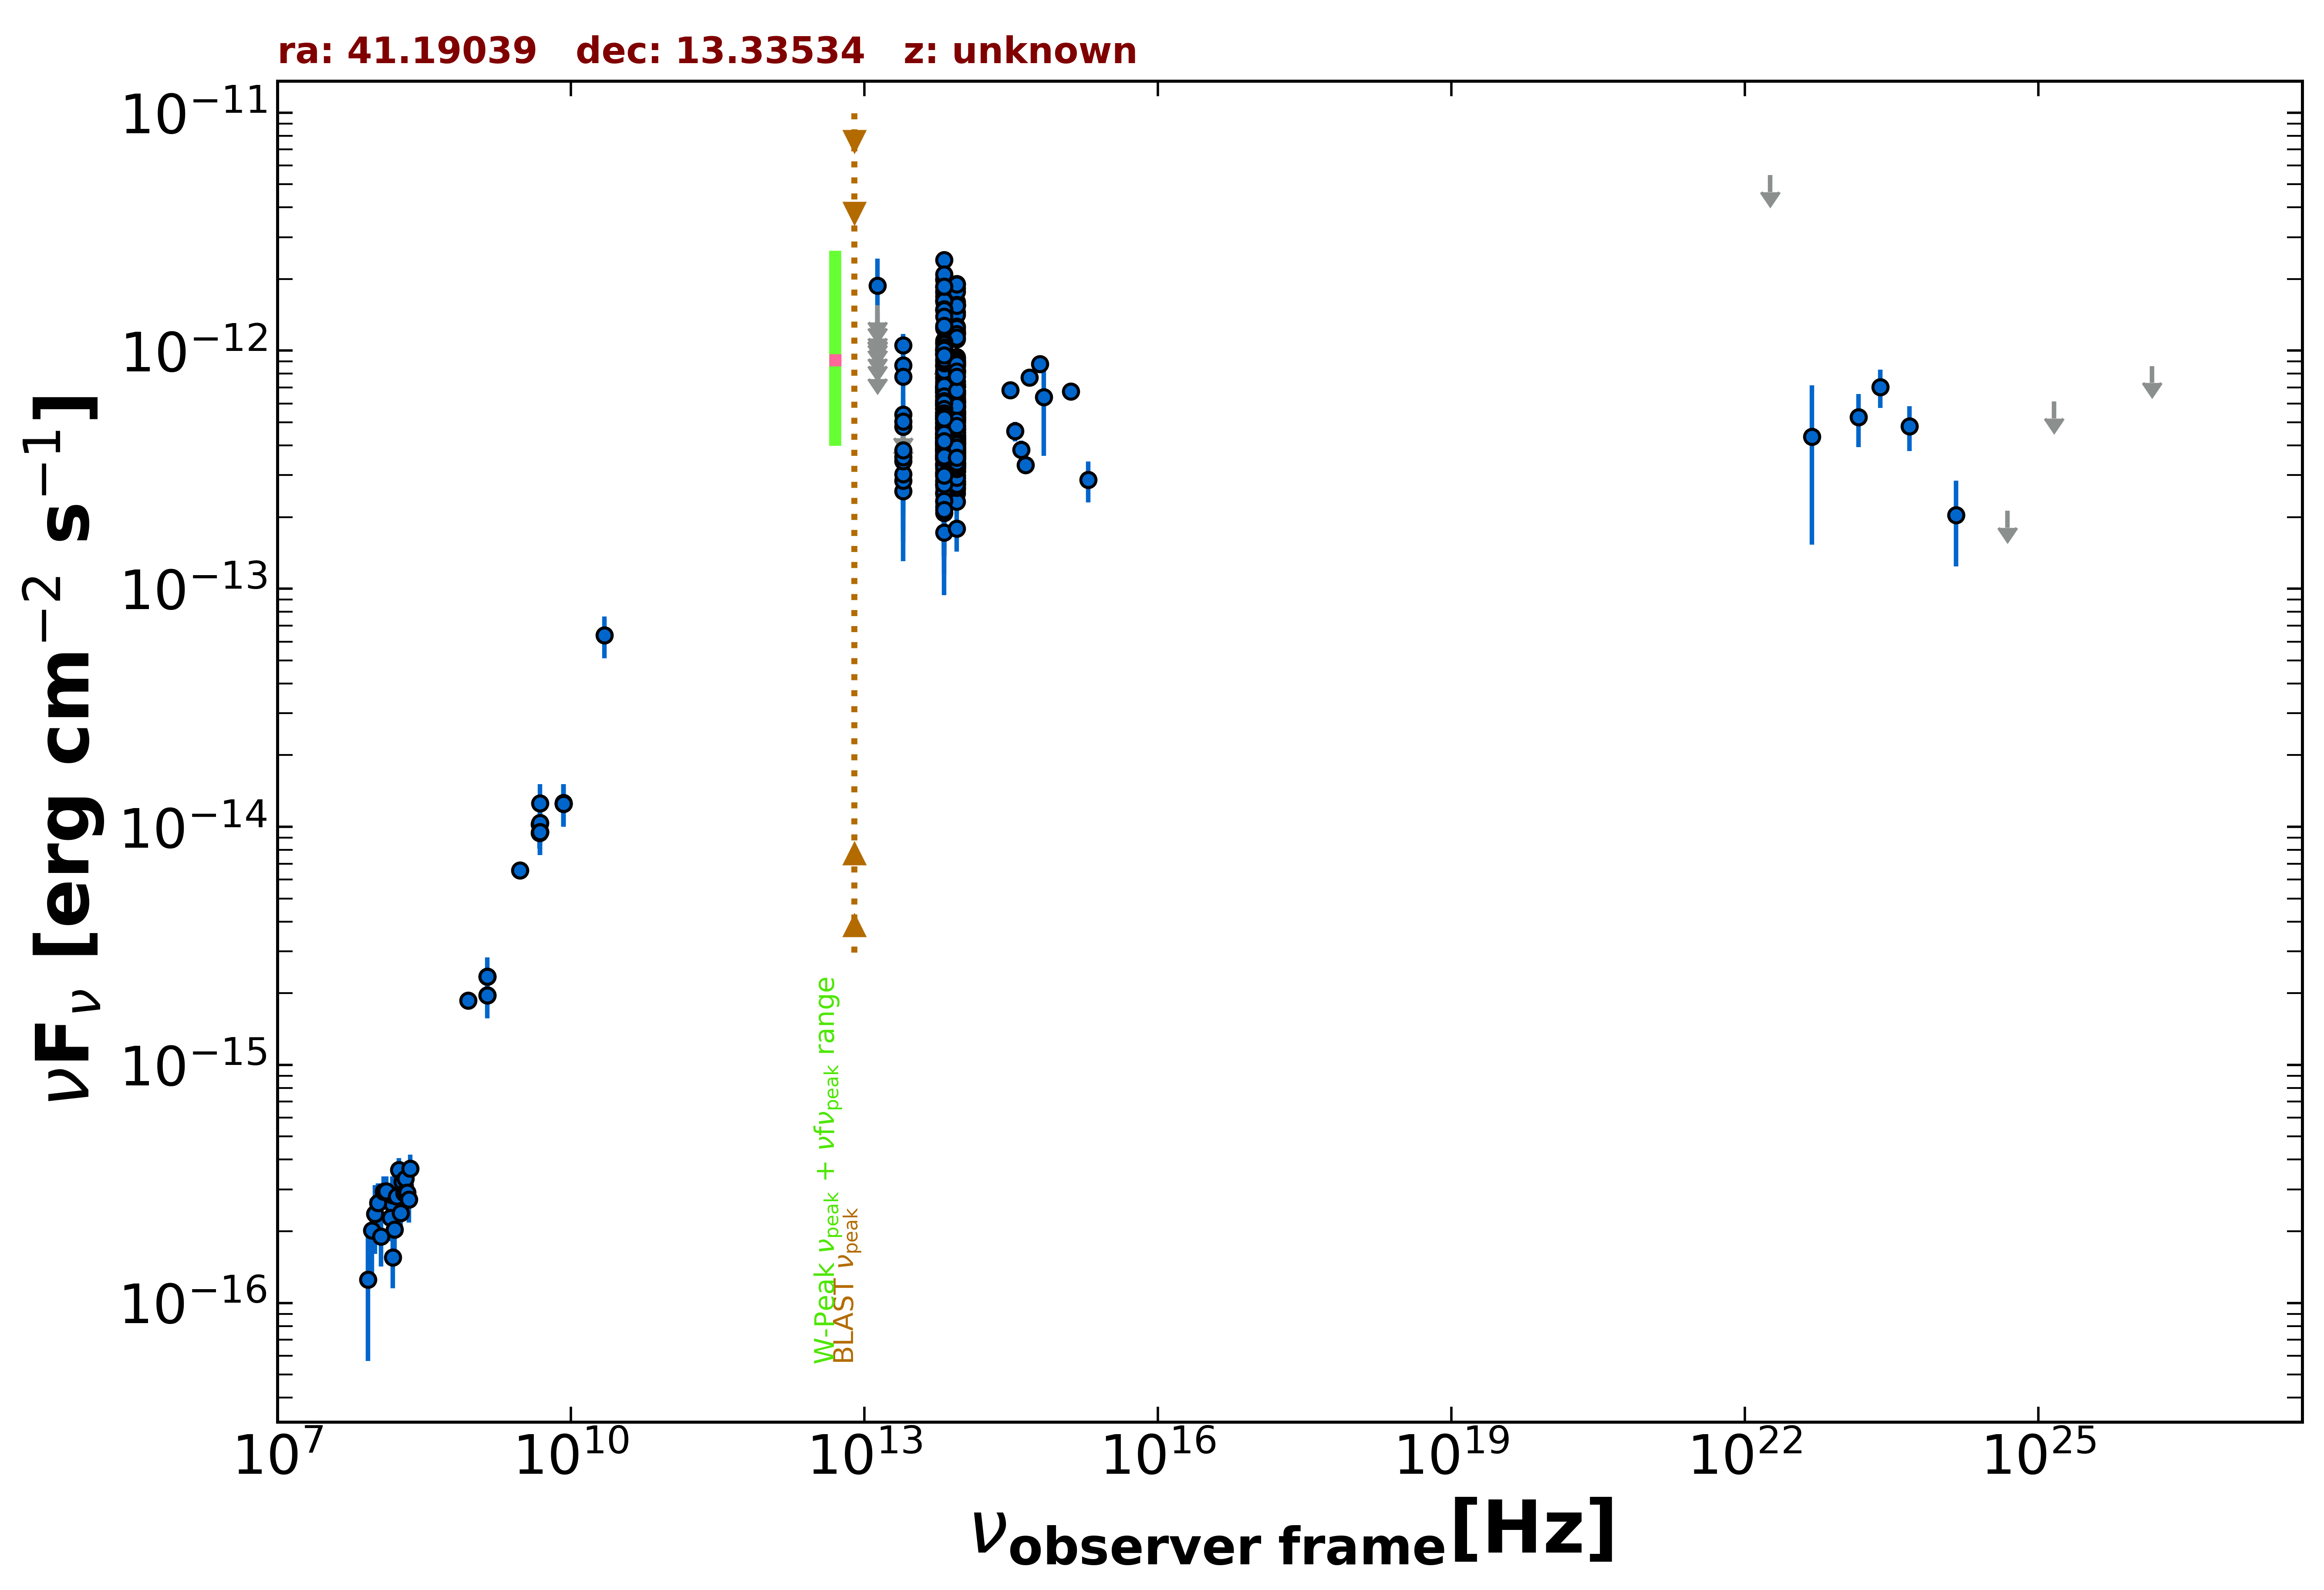

The table this chart was drawn from, first rows:
freq., flux, err_flux, MJD_start, MJD_end, flag, catalog, reference
1.400e+09, 1.963e-15, 5.900e-17, 55000, 55000, , NVSS, Condon et al. 1998  AJ  115  1693
8.870e+08, 1.860e-15, 1.350e-16, 55000, 55000, , RACS, Hale et al. 2021  PASA  38  e058
3.000e+09, 6.568e-15, 3.000e-17, 55000, 55000, , VLASSQL, Gordon et al. 2021  ApJS  255  30
1.500e+08, 2.602e-16, 2.645e-17, 55000, 55000, , TGSS150, Intema et al. 2017  A&A  598  A781
8.400e+09, 1.250e-14, 0.000e+00, 55000, 55000, , CRATES, Healey et al. 2007  ApJS  171  61
4.800e+09, 1.027e-14, 9.100e-16, 55000, 55000, , GB6, Gregory et al. 1996  ApJS  103  427
4.800e+09, 9.408e-15, 1.294e-15, 55000, 55000, , GB87, Gregory et al. 1992  VizieR  VIII/14/j20…
4.850e+09, 9.506e-15, 0.000e+00, 55000, 55000, , NORTH20, White and Becker  1992  ApJS  79  331
1.400e+09, 2.352e-15, 0.000e+00, 55000, 55000, , NORTH20, White and Becker  1992  ApJS  79  331
8.817e+13, 5.567e-13, 3.000e-15, 55000, 55000, , UNWISE, Schlafly et al. 2019  ApJS  240  30
6.517e+13, 5.541e-13, 4.400e-15, 55000, 55000, , UNWISE, Schlafly et al. 2019  ApJS  240  30
8.817e+13, 5.537e-13, 1.375e-14, 55000, 55000, , WISE, Wright et al. 2010  AJ  140  1868
6.517e+13, 6.204e-13, 1.660e-14, 55000, 55000, , WISE, Wright et al. 2010  AJ  140  1868
2.498e+13, 4.790e-13, 3.975e-14, 55000, 55000, , WISE, Wright et al. 2010  AJ  140  1868
1.363e+13, 4.911e-13, 2.006e-13, 55000, 55000, , WISE, Wright et al. 2010  AJ  140  1868
8.817e+13, 3.949e-13, 3.095e-14, 57606, 57606, , NEOWISE, Mainzer et al. 2014  ApJ  792  30
6.517e+13, 4.540e-13, 4.945e-14, 57606, 57606, , NEOWISE, Mainzer et al. 2014  ApJ  792  30
8.817e+13, 4.314e-13, 4.100e-14, 57606, 57606, , NEOWISE, Mainzer et al. 2014  ApJ  792  30
6.517e+13, 3.489e-13, 4.090e-14, 57606, 57606, , NEOWISE, Mainzer et al. 2014  ApJ  792  30
8.817e+13, 4.274e-13, 2.955e-14, 57605, 57605, , NEOWISE, Mainzer et al. 2014  ApJ  792  30
6.517e+13, 4.099e-13, 5.415e-14, 57605, 57605, , NEOWISE, Mainzer et al. 2014  ApJ  792  30
8.817e+13, 4.200e-13, 3.365e-14, 57606, 57606, , NEOWISE, Mainzer et al. 2014  ApJ  792  30
6.517e+13, 5.319e-13, 4.955e-14, 57606, 57606, , NEOWISE, Mainzer et al. 2014  ApJ  792  30
8.817e+13, 3.278e-13, 3.690e-14, 57606, 57606, , NEOWISE, Mainzer et al. 2014  ApJ  792  30
6.517e+13, 4.763e-13, 5.405e-14, 57606, 57606, , NEOWISE, Mainzer et al. 2014  ApJ  792  30
8.817e+13, 3.768e-13, 3.200e-14, 57606, 57606, , NEOWISE, Mainzer et al. 2014  ApJ  792  30
6.517e+13, 3.875e-13, 5.045e-14, 57606, 57606, , NEOWISE, Mainzer et al. 2014  ApJ  792  30
8.817e+13, 4.165e-13, 3.380e-14, 57605, 57605, , NEOWISE, Mainzer et al. 2014  ApJ  792  30
6.517e+13, 4.095e-13, 4.880e-14, 57605, 57605, , NEOWISE, Mainzer et al. 2014  ApJ  792  30
8.817e+13, 4.022e-13, 3.230e-14, 57606, 57606, , NEOWISE, Mainzer et al. 2014  ApJ  792  30
6.517e+13, 3.759e-13, 5.105e-14, 57606, 57606, , NEOWISE, Mainzer et al. 2014  ApJ  792  30
8.817e+13, 3.960e-13, 2.850e-14, 57605, 57605, , NEOWISE, Mainzer et al. 2014  ApJ  792  30
6.517e+13, 4.272e-13, 4.100e-14, 57605, 57605, , NEOWISE, Mainzer et al. 2014  ApJ  792  30
8.817e+13, 3.628e-13, 2.875e-14, 57605, 57605, , NEOWISE, Mainzer et al. 2014  ApJ  792  30
6.517e+13, 4.469e-13, 4.535e-14, 57605, 57605, , NEOWISE, Mainzer et al. 2014  ApJ  792  30
8.817e+13, 3.848e-13, 2.805e-14, 57606, 57606, , NEOWISE, Mainzer et al. 2014  ApJ  792  30
6.517e+13, 4.380e-13, 5.705e-14, 57606, 57606, , NEOWISE, Mainzer et al. 2014  ApJ  792  30
8.817e+13, 3.672e-13, 2.775e-14, 57970, 57970, , NEOWISE, Mainzer et al. 2014  ApJ  792  30
6.517e+13, 4.214e-13, 4.705e-14, 57970, 57970, , NEOWISE, Mainzer et al. 2014  ApJ  792  30
8.817e+13, 4.127e-13, 3.465e-14, 57970, 57970, , NEOWISE, Mainzer et al. 2014  ApJ  792  30
6.517e+13, 3.115e-13, 4.665e-14, 57970, 57970, , NEOWISE, Mainzer et al. 2014  ApJ  792  30
8.817e+13, 3.967e-13, 2.815e-14, 57970, 57970, , NEOWISE, Mainzer et al. 2014  ApJ  792  30
6.517e+13, 4.992e-13, 4.510e-14, 57970, 57970, , NEOWISE, Mainzer et al. 2014  ApJ  792  30
8.817e+13, 3.321e-13, 2.785e-14, 57970, 57970, , NEOWISE, Mainzer et al. 2014  ApJ  792  30
6.517e+13, 3.697e-13, 6.815e-14, 57970, 57970, , NEOWISE, Mainzer et al. 2014  ApJ  792  30
8.817e+13, 3.792e-13, 4.655e-14, 57969, 57969, , NEOWISE, Mainzer et al. 2014  ApJ  792  30
6.517e+13, 3.325e-13, 4.730e-14, 57969, 57969, , NEOWISE, Mainzer et al. 2014  ApJ  792  30
8.817e+13, 3.726e-13, 3.055e-14, 57970, 57970, , NEOWISE, Mainzer et al. 2014  ApJ  792  30
6.517e+13, 5.151e-13, 4.560e-14, 57970, 57970, , NEOWISE, Mainzer et al. 2014  ApJ  792  30
8.817e+13, 4.048e-13, 2.950e-14, 57969, 57969, , NEOWISE, Mainzer et al. 2014  ApJ  792  30
6.517e+13, 4.637e-13, 5.735e-14, 57969, 57969, , NEOWISE, Mainzer et al. 2014  ApJ  792  30
8.817e+13, 3.575e-13, 2.670e-14, 57969, 57969, , NEOWISE, Mainzer et al. 2014  ApJ  792  30
6.517e+13, 4.851e-13, 4.655e-14, 57969, 57969, , NEOWISE, Mainzer et al. 2014  ApJ  792  30
8.817e+13, 3.859e-13, 2.775e-14, 57970, 57970, , NEOWISE, Mainzer et al. 2014  ApJ  792  30
6.517e+13, 3.078e-13, 4.410e-14, 57970, 57970, , NEOWISE, Mainzer et al. 2014  ApJ  792  30
8.817e+13, 4.074e-13, 3.305e-14, 57970, 57970, , NEOWISE, Mainzer et al. 2014  ApJ  792  30
6.517e+13, 3.332e-13, 4.370e-14, 57970, 57970, , NEOWISE, Mainzer et al. 2014  ApJ  792  30
8.817e+13, 2.712e-13, 3.885e-14, 56687, 56687, , NEOWISE, Mainzer et al. 2014  ApJ  792  30
6.517e+13, 4.057e-13, 4.080e-14, 56687, 56687, , NEOWISE, Mainzer et al. 2014  ApJ  792  30
8.817e+13, 3.493e-13, 2.580e-14, 56687, 56687, , NEOWISE, Mainzer et al. 2014  ApJ  792  30
... 573 more rows
